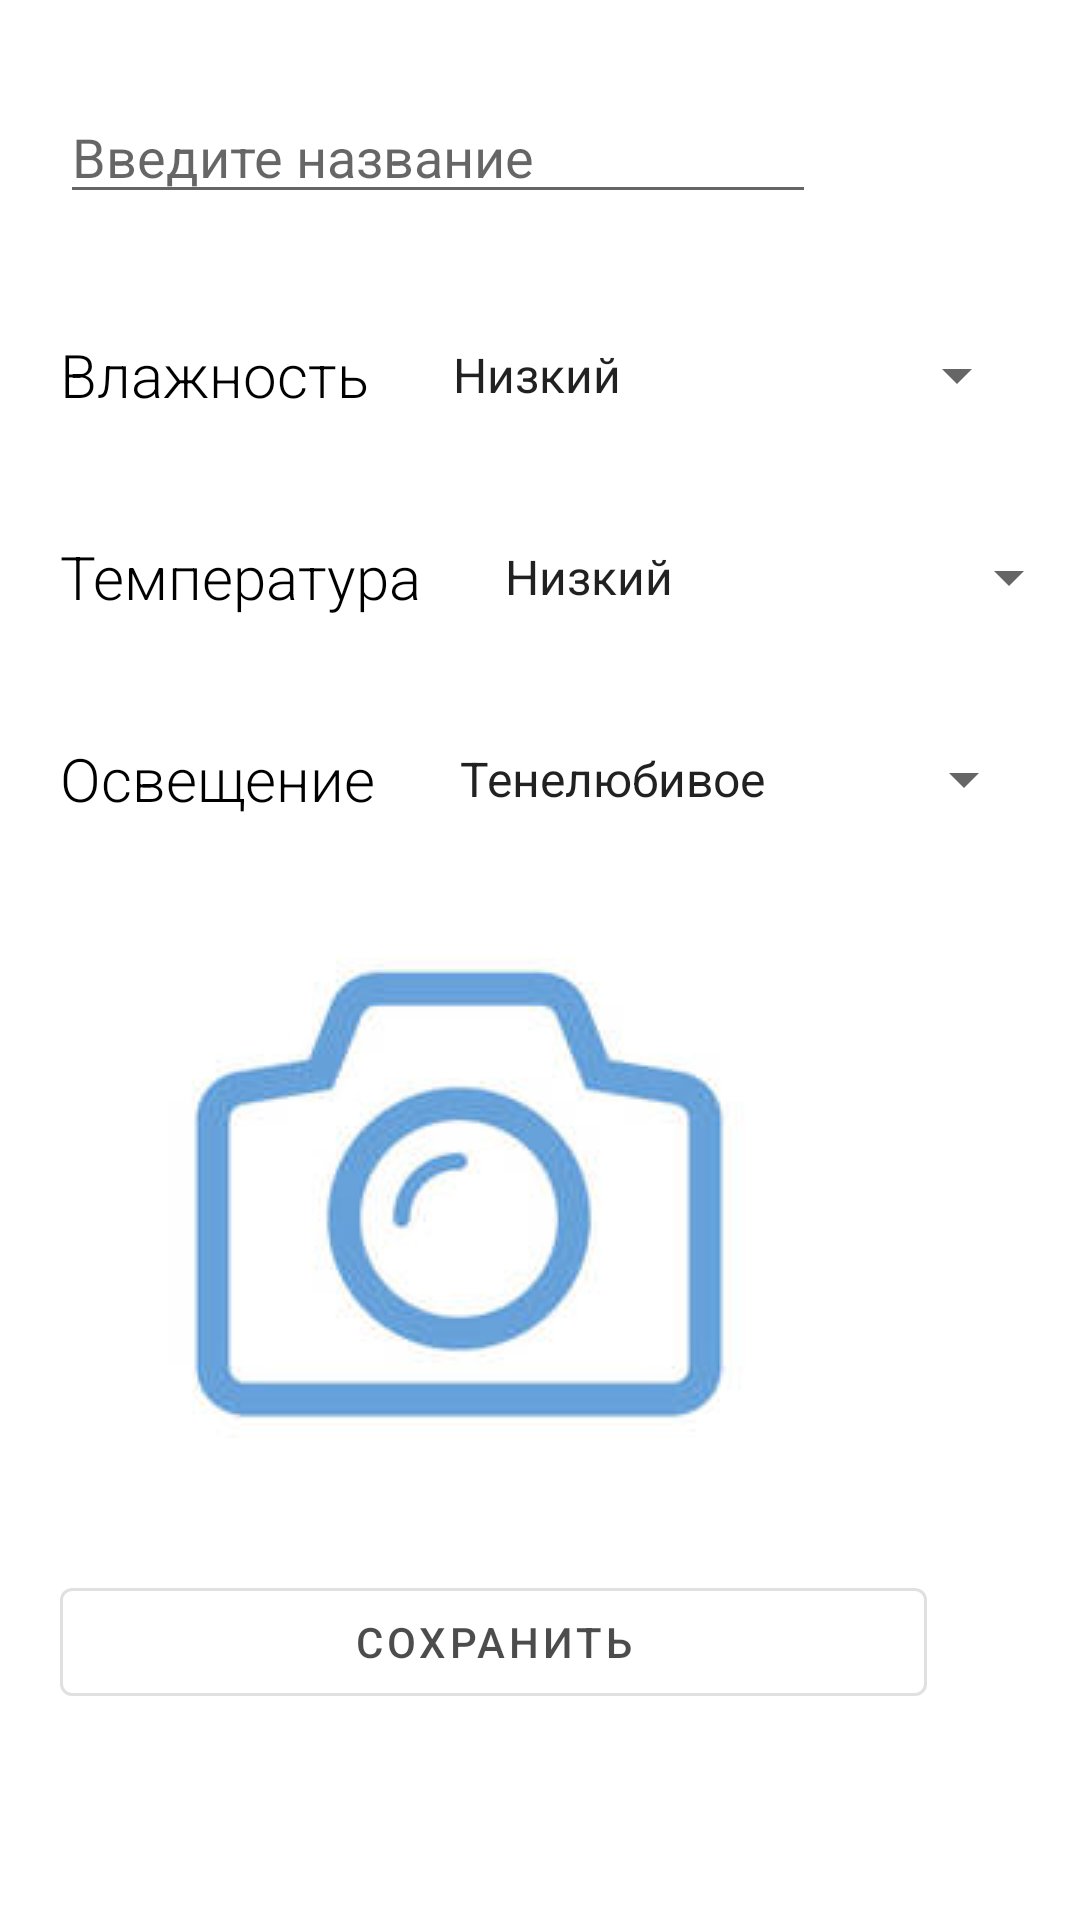

Produce the Android XML layout that renders to this screen, including the resource entries it uses.
<!-- AndroidManifest.xml: fallback theme Theme.MaterialComponents.DayNight.NoActionBar -->
<!-- res/layout/fragment_add_plant.xml -->
<?xml version="1.0" encoding="utf-8"?>
<ScrollView xmlns:android="http://schemas.android.com/apk/res/android"
    xmlns:app="http://schemas.android.com/apk/res-auto"
    xmlns:tools="http://schemas.android.com/tools"
    android:layout_width="match_parent"
    android:layout_height="wrap_content"
    android:id="@+id/pet_registration_scroll_view"
    tools:context=".fragments.AddPlantFragment">

    <LinearLayout
        android:id="@+id/user_profile_linear_2"
        android:layout_width="match_parent"
        android:layout_height="wrap_content"
        android:orientation="vertical">

        <EditText
            android:id="@+id/plant_name"
            android:layout_width="wrap_content"
            android:layout_height="wrap_content"
            android:paddingTop="40sp"
            android:layout_marginLeft="20sp"
            android:layout_marginRight="20sp"
            android:ems="12"
            android:inputType="textPersonName"
            android:hint="Введите название" />


        <LinearLayout
            android:layout_width="match_parent"
            android:layout_height="wrap_content"
            android:paddingTop="40sp"
            android:layout_marginLeft="20sp"
            android:layout_marginRight="20sp">

            <TextView
                android:id="@+id/textView1"
                android:layout_width="wrap_content"
                android:layout_height="match_parent"
                android:text="Влажность"
                android:fontFamily="sans-serif-light"
                android:textColor="#000000"
                android:textSize="20sp" />

            <Spinner
                android:id="@+id/humidity_spinner"
                android:layout_width="200dp"
                android:layout_height="match_parent"
                android:layout_marginLeft="20dp"
                android:entries="@array/humidities" />
        </LinearLayout>

        <LinearLayout
            android:layout_width="match_parent"
            android:layout_height="wrap_content"
            android:paddingTop="40sp"
            android:layout_marginLeft="20sp"
            android:layout_marginRight="20sp">

            <TextView
                android:id="@+id/textView2"
                android:layout_width="wrap_content"
                android:layout_height="match_parent"
                android:text="Температура"
                android:fontFamily="sans-serif-light"
                android:textColor="#000000"
                android:textSize="20sp" />

            <Spinner
                android:id="@+id/temperature_spinner"
                android:layout_width="200dp"
                android:layout_height="match_parent"
                android:layout_marginLeft="20dp"
                android:entries="@array/temperature" />
        </LinearLayout>

        <LinearLayout
            android:layout_width="match_parent"
            android:layout_height="wrap_content"
            android:paddingTop="40sp"
            android:layout_marginLeft="20sp"
            android:layout_marginRight="20sp">

            <TextView
                android:id="@+id/textView3"
                android:layout_width="wrap_content"
                android:layout_height="match_parent"
                android:text="Освещение"
                android:fontFamily="sans-serif-light"
                android:textColor="#000000"
                android:textSize="20sp" />

            <Spinner
                android:id="@+id/illuminnation_spinner"
                android:layout_width="200dp"
                android:layout_height="match_parent"
                android:layout_marginLeft="20dp"
                android:entries="@array/illumination" />
        </LinearLayout>

        <ImageView
            android:id="@+id/add_photo"
            android:layout_width="wrap_content"
            android:layout_height="250dp"
            android:scaleType="centerCrop"
            android:src="@drawable/img"/>

        <Button
            android:id="@+id/save_plant"
            style="?attr/materialButtonOutlinedStyle"
            android:textColor="#B3000000"
            android:layout_width="289dp"
            android:layout_height="wrap_content"
            android:layout_marginLeft="20sp"
            android:layout_marginRight="20sp"
            android:text="Сохранить" />
    </LinearLayout>
</ScrollView>
<!-- resources referenced by this layout -->
<resources>
  <string-array name="humidities">
          <item>Низкий</item>
          <item>Средний</item>
          <item>Высокий</item>
      </string-array>
  <string-array name="illumination">
          <item>Тенелюбивое</item>
          <item>Средне</item>
          <item>Светолюбивое</item>
      </string-array>
  <string-array name="temperature">
          <item>Низкий</item>
          <item>Средний</item>
          <item>Высокий</item>
      </string-array>
  <!-- drawable img: png bitmap (drawable-v24, 24623 bytes) -->
</resources>
